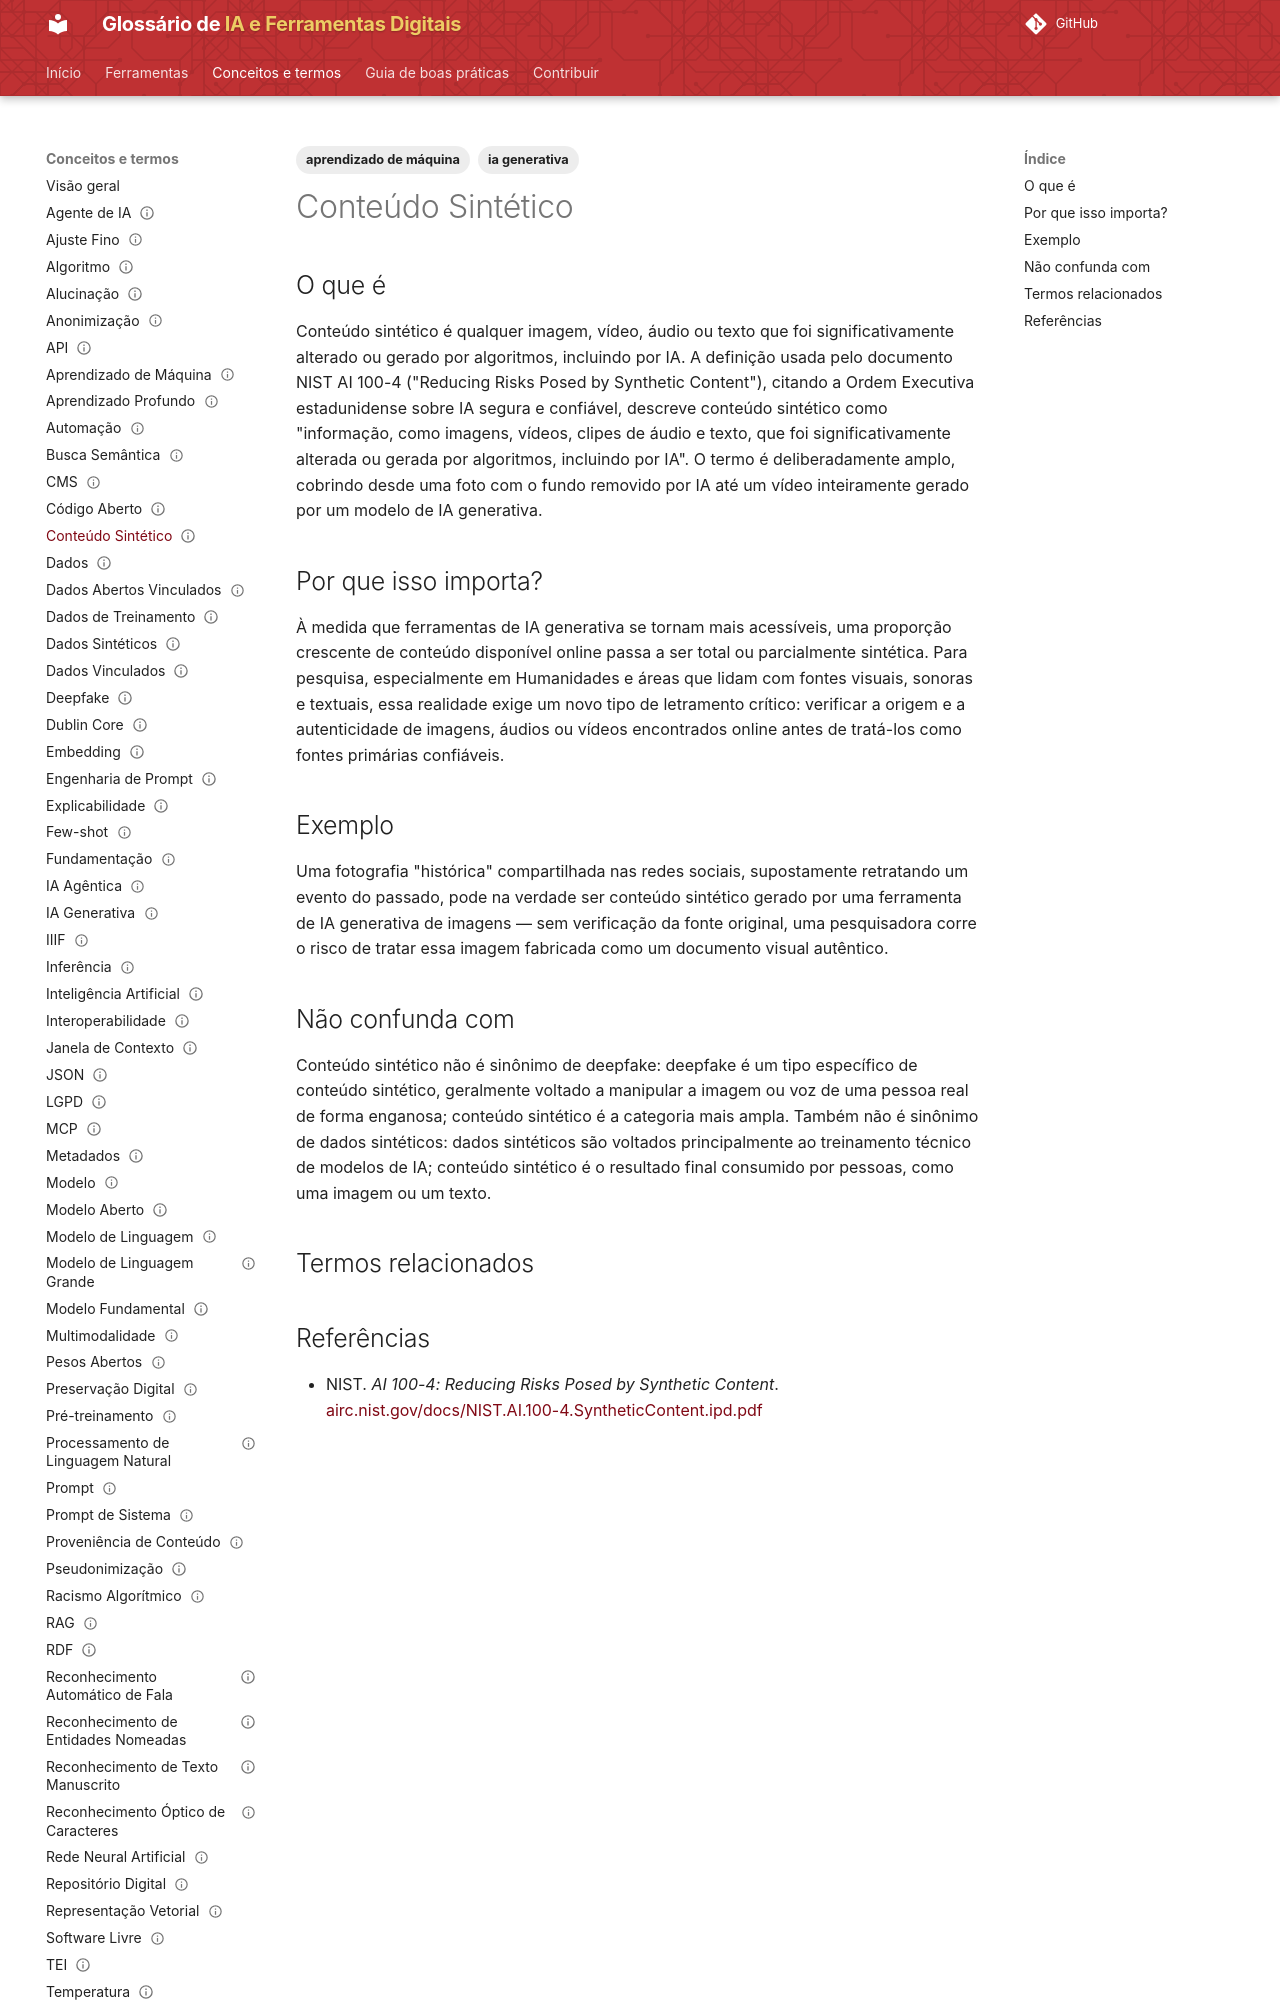

repository: lucchesia/iaguia-coc-fiocruz · page: conceitos/conteudo-sintetico/index.html · generator: mkdocs

---
title: "Synthetic Content"
title_pt: "Conteúdo Sintético"
slug: "conteudo-sintetico"

entry_type: "conceito"
concept_type: "conceito"

category: "limitações e letramento crítico"

tags:
  - ia generativa
  - aprendizado de máquina

aliases:
  - "synthetic content"

related_terms:
  - dados-sinteticos
  - deepfake
prerequisites:
  - ia-generativa

references:
  - title: "NIST AI 100-4: Reducing Risks Posed by Synthetic Content"
    url: "https://airc.nist.gov/docs/NIST.AI.100-4.SyntheticContent.ipd.pdf"
    type: "padrão técnico institucional"

status: "publicado"
reviewed: true
last_reviewed: "2026-08-21"
---

# Conteúdo Sintético

## O que é

Conteúdo sintético é qualquer imagem, vídeo, áudio ou texto que foi significativamente alterado ou gerado por algoritmos, incluindo por IA. A definição usada pelo documento NIST AI 100-4 ("Reducing Risks Posed by Synthetic Content"), citando a Ordem Executiva estadunidense sobre IA segura e confiável, descreve conteúdo sintético como "informação, como imagens, vídeos, clipes de áudio e texto, que foi significativamente alterada ou gerada por algoritmos, incluindo por IA". O termo é deliberadamente amplo, cobrindo desde uma foto com o fundo removido por IA até um vídeo inteiramente gerado por um modelo de IA generativa.

## Por que isso importa?

À medida que ferramentas de IA generativa se tornam mais acessíveis, uma proporção crescente de conteúdo disponível online passa a ser total ou parcialmente sintética. Para pesquisa, especialmente em Humanidades e áreas que lidam com fontes visuais, sonoras e textuais, essa realidade exige um novo tipo de letramento crítico: verificar a origem e a autenticidade de imagens, áudios ou vídeos encontrados online antes de tratá-los como fontes primárias confiáveis.

## Exemplo

Uma fotografia "histórica" compartilhada nas redes sociais, supostamente retratando um evento do passado, pode na verdade ser conteúdo sintético gerado por uma ferramenta de IA generativa de imagens — sem verificação da fonte original, uma pesquisadora corre o risco de tratar essa imagem fabricada como um documento visual autêntico.
